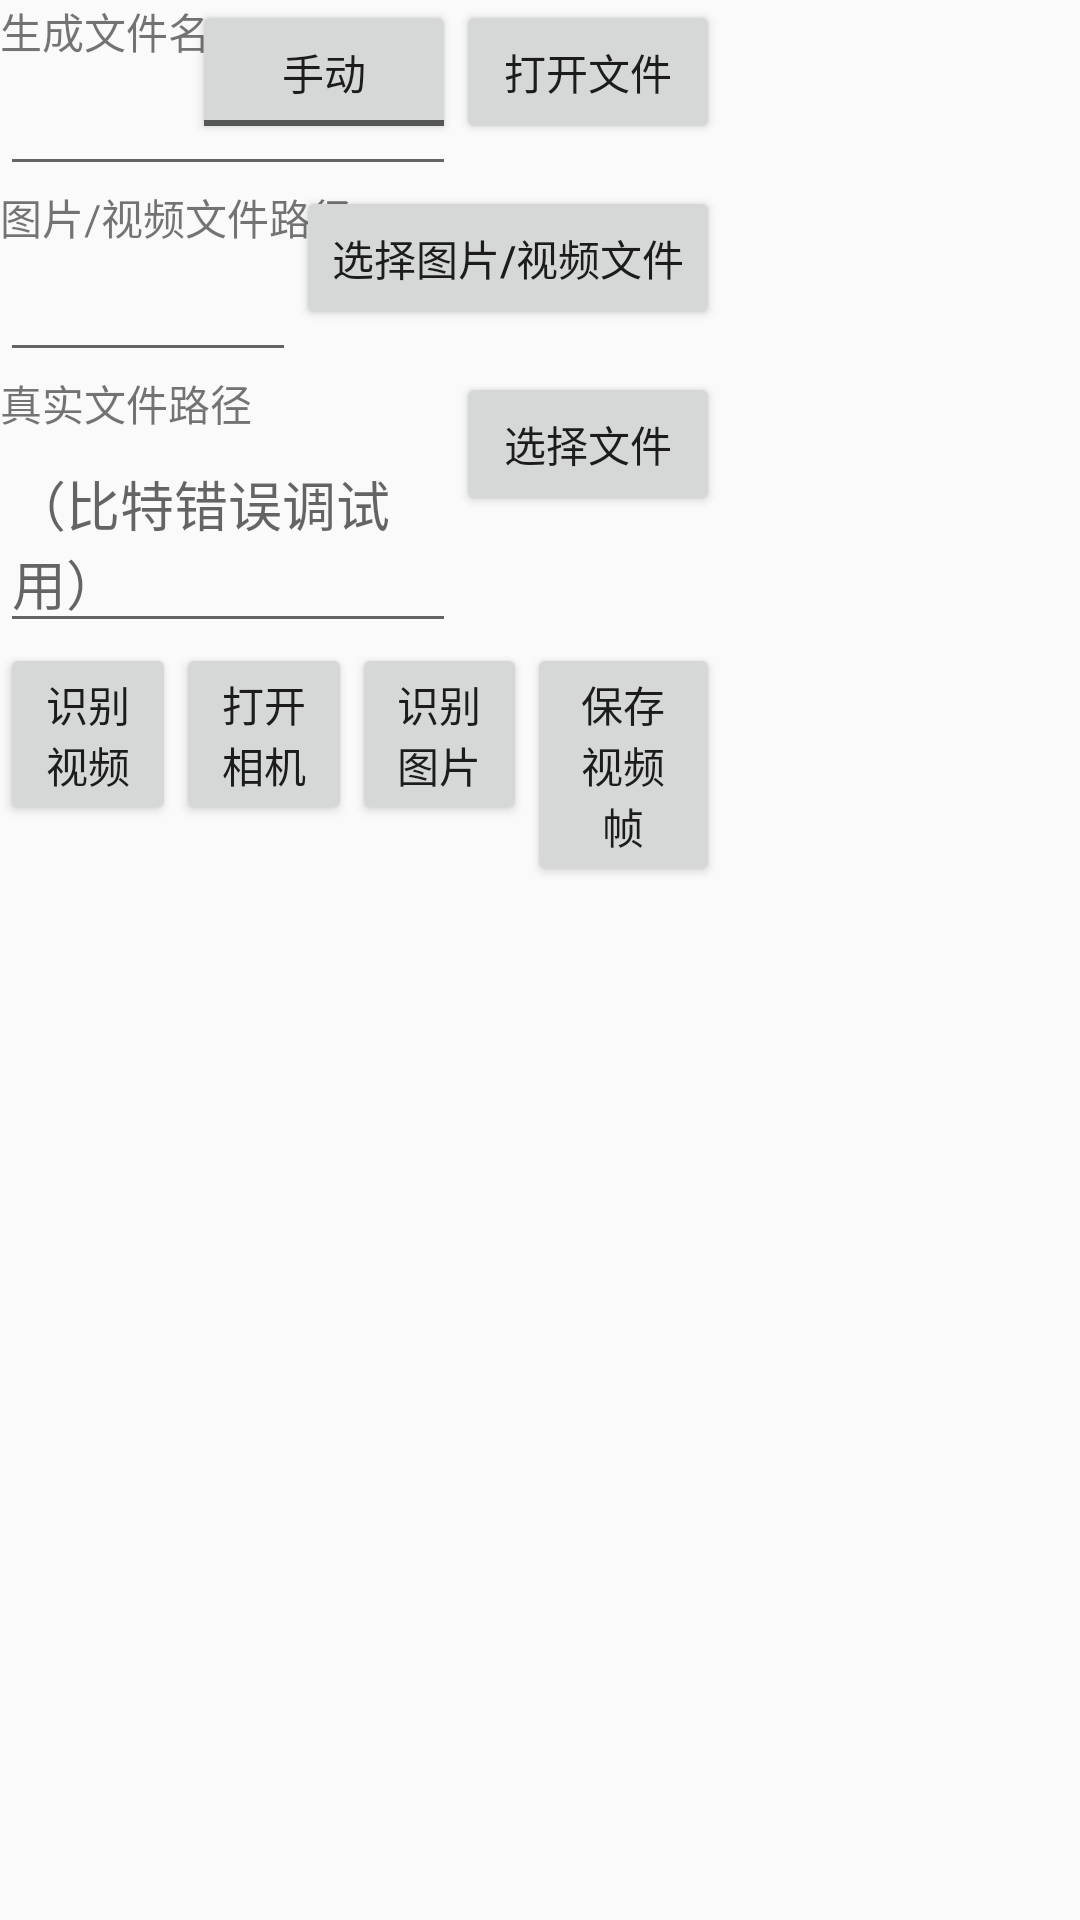

Android layout source for this screen:
<!-- AndroidManifest.xml: application theme AppTheme -->
<!-- res/layout/activity_main.xml -->
<?xml version="1.0" encoding="utf-8"?>

<LinearLayout
    xmlns:android="http://schemas.android.com/apk/res/android"
    android:layout_width="match_parent"
    android:layout_height="match_parent"
    android:orientation="horizontal"
    android:layout_margin="20dp">
    <FrameLayout
        android:id="@+id/left_part"
        android:layout_weight="1"
        android:layout_width="match_parent"
        android:layout_height="match_parent">
        <LinearLayout
            android:layout_width="match_parent"
            android:layout_height="match_parent"
            android:orientation="vertical">
            <RelativeLayout
                android:layout_width="match_parent"
                android:layout_height="wrap_content">
                <TextView
                    android:id="@+id/text_file_name_created"
                    android:layout_width="wrap_content"
                    android:layout_height="wrap_content"
                    android:layout_alignParentLeft="true"
                    android:text="@string/file_name_created"/>
                <EditText
                    android:layout_width="match_parent"
                    android:layout_height="wrap_content"
                    android:layout_below="@+id/text_file_name_created"
                    android:layout_toLeftOf="@+id/button_file_name_created"
                    android:id="@+id/file_name_created"/>
                <ToggleButton
                    android:id="@+id/toggle_file_name_created"
                    android:layout_width="wrap_content"
                    android:layout_height="wrap_content"
                    android:textOn="@string/auto"
                    android:textOff="@string/manual"
                    android:layout_toLeftOf="@id/button_file_name_created"/>
                <Button
                    android:id="@+id/button_file_name_created"
                    android:layout_width="wrap_content"
                    android:layout_height="wrap_content"
                    android:text="@string/open_file"
                    android:onClick="openFile"
                    android:layout_alignParentRight="true"
                    />
            </RelativeLayout>
            <RelativeLayout
                android:layout_width="match_parent"
                android:layout_height="wrap_content">
                <TextView
                    android:id="@+id/text_file_path_input"
                    android:layout_width="wrap_content"
                    android:layout_height="wrap_content"
                    android:layout_alignParentLeft="true"
                    android:text="@string/image_or_video_file_path"/>
                <EditText
                    android:layout_width="match_parent"
                    android:layout_height="wrap_content"
                    android:layout_below="@+id/text_file_path_input"
                    android:layout_toLeftOf="@+id/button_file_path_input"
                    android:id="@+id/file_path_input"/>
                <Button
                    android:id="@+id/button_file_path_input"
                    android:layout_width="wrap_content"
                    android:layout_height="wrap_content"
                    android:text="@string/choose_image_or_video_file"
                    android:layout_alignParentRight="true"
                    />
            </RelativeLayout>
            <RelativeLayout
                android:layout_width="match_parent"
                android:layout_height="wrap_content">
                <TextView
                    android:id="@+id/text_file_path_truth"
                    android:layout_width="wrap_content"
                    android:layout_height="wrap_content"
                    android:layout_alignParentLeft="true"
                    android:text="@string/file_path_truth"/>
                <EditText
                    android:layout_width="match_parent"
                    android:layout_height="wrap_content"
                    android:layout_below="@+id/text_file_path_truth"
                    android:layout_toLeftOf="@+id/button_file_path_truth"
                    android:id="@+id/file_path_truth"
                    android:hint="@string/file_path_truth_hint"/>
                <Button
                    android:id="@+id/button_file_path_truth"
                    android:layout_width="wrap_content"
                    android:layout_height="wrap_content"
                    android:text="@string/choose_file"
                    android:layout_alignParentRight="true"
                    />
            </RelativeLayout>
            <LinearLayout
                android:layout_width="match_parent"
                android:layout_height="wrap_content"
                android:orientation="horizontal">
                <Button
                    android:layout_width="wrap_content"
                    android:layout_height="wrap_content"
                    android:text="@string/process_video"
                    android:onClick="processVideo"
                    android:layout_weight="1"/>
                <Button
                    android:layout_width="wrap_content"
                    android:layout_height="wrap_content"
                    android:text="@string/open_camera"
                    android:onClick="processCamera"
                    android:layout_weight="1"/>
                <Button
                    android:layout_width="wrap_content"
                    android:layout_height="wrap_content"
                    android:text="@string/process_image"
                    android:onClick="processImg"
                    android:layout_weight="1"/>
                <Button
                    android:layout_width="wrap_content"
                    android:layout_height="wrap_content"
                    android:text="@string/save_frames"
                    android:id="@+id/save_frames"
                    android:layout_weight="1"/>
            </LinearLayout>
        </LinearLayout>
    </FrameLayout>
    <LinearLayout
        android:layout_weight="2"
        android:layout_width="match_parent"
        android:layout_height="match_parent"
        android:orientation="vertical">
        <TextView
            android:id="@+id/debug_view"
            android:layout_weight="1"
            android:scrollbars = "vertical"
            android:layout_width="match_parent"
            android:layout_height="match_parent"/>

        <TextView
            android:id="@+id/info_view"
            android:layout_weight="1"
            android:scrollbars = "vertical"
            android:layout_width="match_parent"
            android:layout_height="match_parent"/>
    </LinearLayout>
</LinearLayout>
<!-- resources referenced by this layout -->
<resources>
  <string name="auto">自动</string>
  <string name="choose_file">选择文件</string>
  <string name="choose_image_or_video_file">选择图片/视频文件</string>
  <string name="file_name_created">生成文件名</string>
  <string name="file_path_truth">真实文件路径</string>
  <string name="file_path_truth_hint">（比特错误调试用）</string>
  <string name="image_or_video_file_path">图片/视频文件路径</string>
  <string name="manual">手动</string>
  <string name="open_camera">打开相机</string>
  <string name="open_file">打开文件</string>
  <string name="process_image">识别图片</string>
  <string name="process_video">识别视频</string>
  <string name="save_frames">保存视频帧</string>
  <style name="AppTheme" parent="Theme.AppCompat.Light.DarkActionBar">
          
  
      </style>
</resources>
